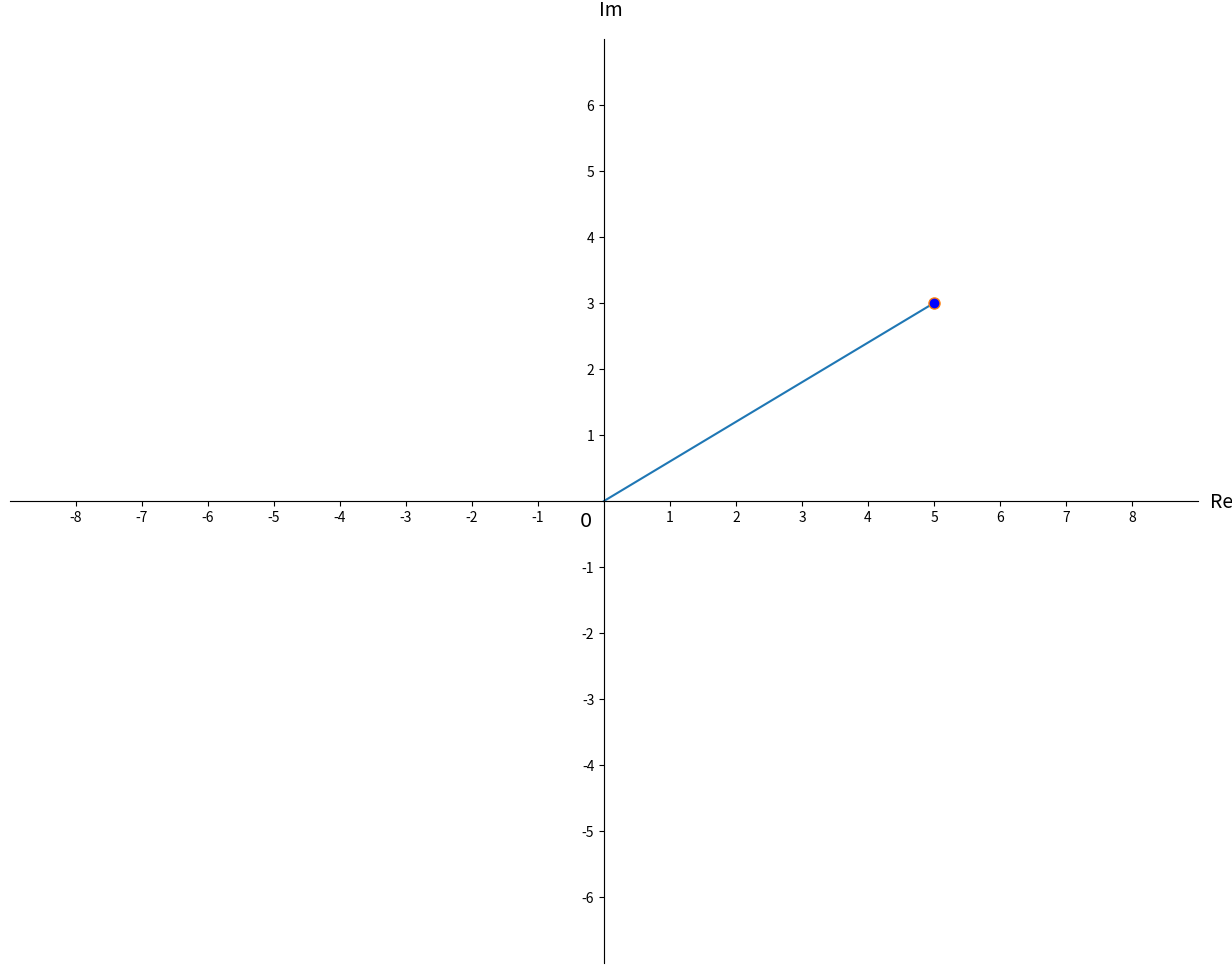

Here is the Python script that generated this plot:
import matplotlib.pyplot as plt
import numpy as np
import math


# def get_angle(x_axis, line, offset=1, color=None, origin=[0,0], len_x_axis=1, len_y_axis=1):



number = complex(5,3)

im = [number.imag]
re = [number.real]

# x and y ranges, tick interval
xmin = -abs(re[0]) - 3
xmax = abs(re[0]) + 3
ymin = -abs(im[0]) - 3
ymax = abs(im[0]) + 3
ticks_frequency = 1

# creating axes object, figure and defining colour
fig, ax = plt.subplots(figsize=(xmax * 2, ymax * 2))
fig.patch.set_facecolor('#ffffff')

# ax.plot([re, im], 'r', ls="--", lw=1.5, alWpha=0.5)

# applying ranges to axes
ax.set(xlim=(xmin-1, xmax+1), ylim=(ymin-1, ymax+1), aspect="equal")

# setting both axes to zero position
ax.spines['bottom'].set_position('zero')
ax.spines['left'].set_position('zero')

# hiding top and right spines
ax.spines['top'].set_visible(False)
ax.spines['right'].set_visible(False)

# setting labels 
ax.set_xlabel("Re", size=14, labelpad=-24, x=1.02)
ax.set_ylabel("Im", size=14, labelpad=-21, y=1.02, rotation=0)
plt.text(0.49, 0.49, r"$0$", ha='right', va='top', transform=ax.transAxes, horizontalalignment='center', fontsize=14)

# creating x and y ticks
x_ticks = np.arange(xmin, xmax+1, ticks_frequency)
y_ticks = np.arange(ymin, ymax+1, ticks_frequency)
ax.set_xticks(x_ticks[x_ticks != 0])
ax.set_yticks(y_ticks[y_ticks != 0])
ax.set_xticks(np.arange(xmin, xmax+1), minor=True)
ax.set_yticks(np.arange(ymin, ymax+1), minor=True)

# adding a grid
ax.grid(which='both', color='grey', linewidth=1, linestyle='-', alpha=0.2)

plt.grid()
plt.plot([0, re[0]], [0, im[0]], markersize=12, markerfacecolor="blue")
plt.plot(re, im, marker="o", markersize=8, markerfacecolor="blue")

plt.show()